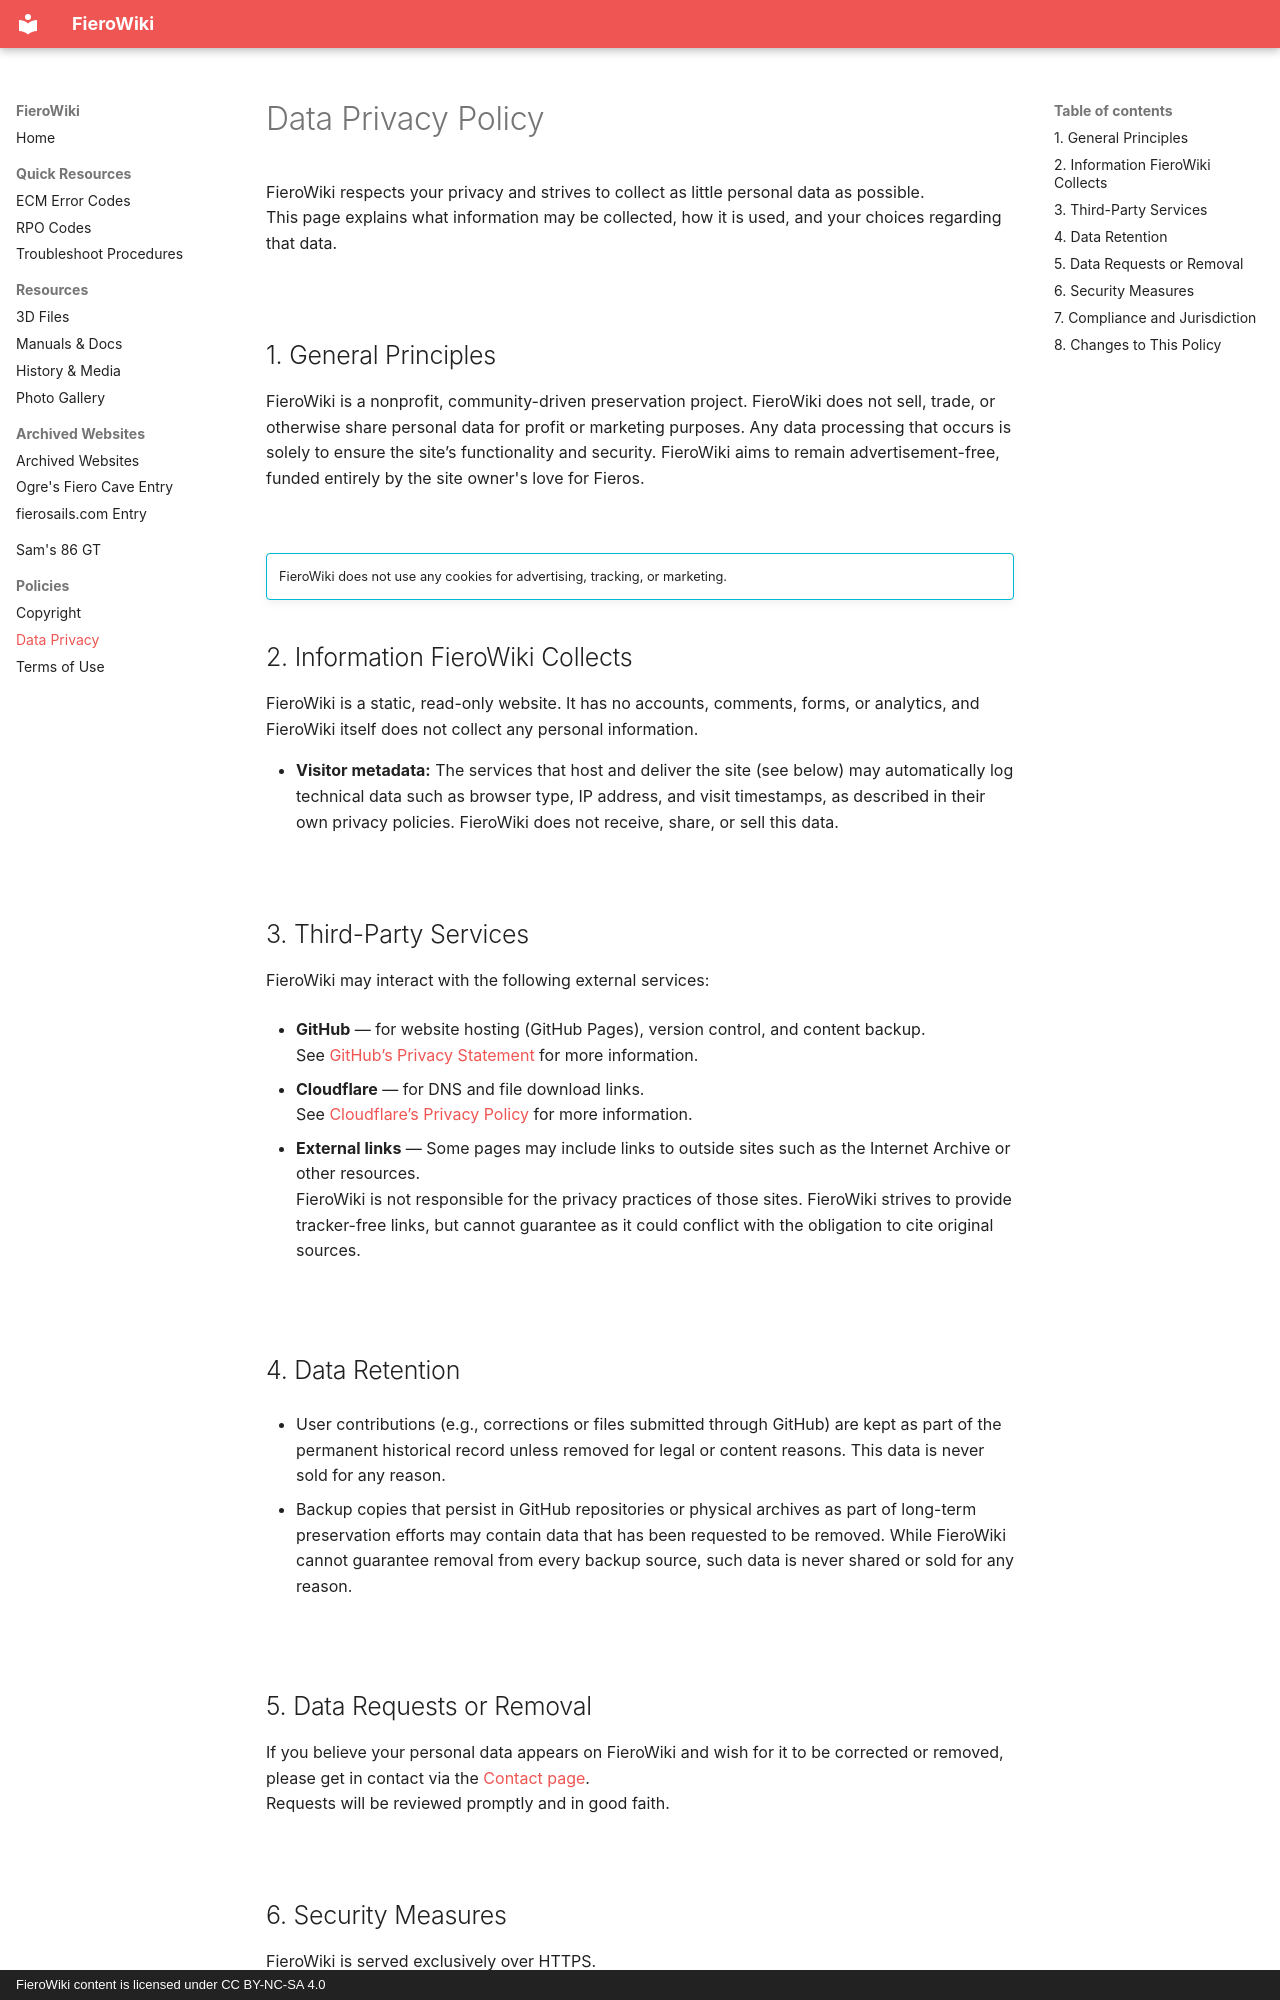

repository: sammothxc/fierowiki · page: data-privacy/index.html · generator: mkdocs · copyright: FieroWiki content is licensed under CC BY-NC-SA 4.0

---
title: Data Privacy
---

# Data Privacy Policy

FieroWiki respects your privacy and strives to collect as little personal data as possible.  
This page explains what information may be collected, how it is used, and your choices regarding that data.

<br>

## 1. General Principles

FieroWiki is a nonprofit, community-driven preservation project. FieroWiki does not sell, trade, or otherwise share personal data for profit or marketing purposes. Any data processing that occurs is solely to ensure the site’s functionality and security.
FieroWiki aims to remain advertisement-free, funded entirely by the site owner's love for Fieros.

<br>

!!! info ""
    FieroWiki does not use any cookies for advertising, tracking, or marketing.

## 2. Information FieroWiki Collects

FieroWiki is a static, read-only website. It has no accounts, comments, forms, or analytics, and FieroWiki itself does not collect any personal information.

- **Visitor metadata:** The services that host and deliver the site (see below) may automatically log technical data such as browser type, IP address, and visit timestamps, as described in their own privacy policies. FieroWiki does not receive, share, or sell this data.

<br>

## 3. Third-Party Services

FieroWiki may interact with the following external services:

- **GitHub** — for website hosting (GitHub Pages), version control, and content backup.  
  See [GitHub’s Privacy Statement](https://docs.github.com/en/site-policy/privacy-policies/github-privacy-statement) for more information.

- **Cloudflare** — for DNS and file download links.  
  See [Cloudflare’s Privacy Policy](https://www.cloudflare.com/privacypolicy/) for more information.

- **External links** — Some pages may include links to outside sites such as the Internet Archive or other resources.  
  FieroWiki is not responsible for the privacy practices of those sites. FieroWiki strives to provide tracker-free links, but cannot guarantee as it could conflict with the obligation to cite original sources.

<br>

## 4. Data Retention

- User contributions (e.g., corrections or files submitted through GitHub) are kept as part of the permanent historical record unless removed for legal or content reasons. This data is never sold for any reason.

- Backup copies that persist in GitHub repositories or physical archives as part of long-term preservation efforts may contain data that has been requested to be removed. While FieroWiki cannot guarantee removal from every backup source, such data is never shared or sold for any reason.

<br>

## 5. Data Requests or Removal

If you believe your personal data appears on FieroWiki and wish for it to be corrected or removed, please get in contact via the [Contact page](index.md#contributing).  
Requests will be reviewed promptly and in good faith.

<br>
